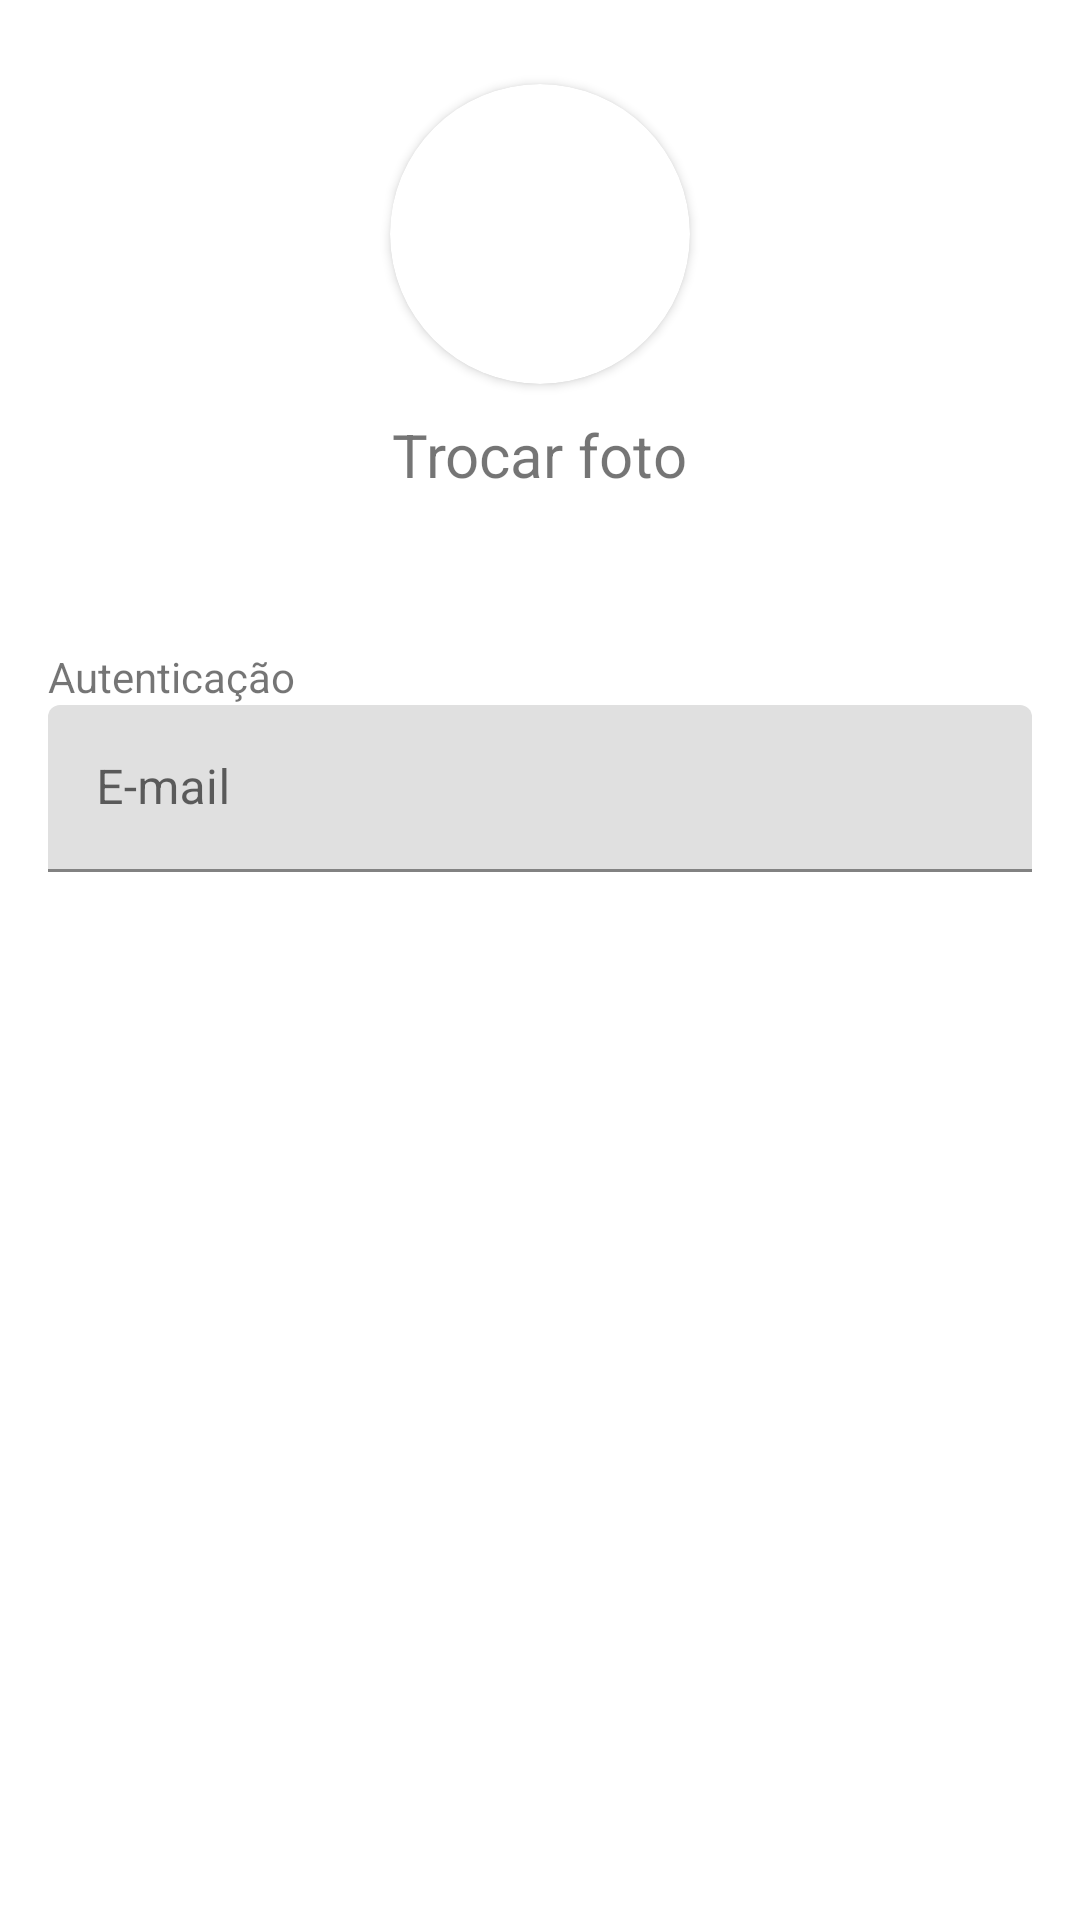

Layout XML and referenced resources for this Android screen:
<!-- AndroidManifest.xml: application theme Theme.ImcApp -->
<!-- res/layout/activity_cadastro_usuario.xml -->
<?xml version="1.0" encoding="utf-8"?>
<LinearLayout xmlns:android="http://schemas.android.com/apk/res/android"
    android:layout_width="match_parent"
    android:layout_height="match_parent"
    xmlns:app="http://schemas.android.com/apk/res-auto"
    xmlns:tools="http://schemas.android.com/tools"
    android:orientation="vertical"
    tools:context=".CadastroUsuarioActivity"
    android:padding="16dp">

    <LinearLayout
        android:layout_width="match_parent"
        android:layout_height="200dp"
        android:orientation="vertical">

        <androidx.cardview.widget.CardView
            android:layout_width="100dp"
            android:layout_height="100dp"
            app:cardCornerRadius="50dp"
            android:layout_gravity="center"
            android:layout_marginTop="12dp">

            <ImageView
                android:layout_width="wrap_content"
                android:layout_height="wrap_content"
                android:background="@drawable/lionel"
                android:scaleType="center"/>

        </androidx.cardview.widget.CardView>

        <TextView
            android:layout_width="wrap_content"
            android:layout_height="wrap_content"
            android:text="Trocar foto"
            android:textSize="20dp"
            android:layout_gravity="center"
            android:layout_marginTop="10dp"/>

    </LinearLayout>


    <ScrollView
        android:layout_width="match_parent"
        android:layout_height="match_parent">

        <LinearLayout
            android:layout_width="match_parent"
            android:layout_height="match_parent"
            android:orientation="vertical">

            <TextView
                android:layout_width="wrap_content"
                android:layout_height="wrap_content"
                android:text="Autenticação"
                android:drawableStart="@drawable/lock_24"
                android:drawableTint="@color/purple_200"/>


            <com.google.android.material.textfield.TextInputLayout
                android:layout_width="match_parent"
                android:layout_height="wrap_content"
                android:hint="E-mail">

                <EditText
                    android:layout_width="match_parent"
                    android:layout_height="wrap_content"/>


            </com.google.android.material.textfield.TextInputLayout>

        </LinearLayout>


    </ScrollView>


</LinearLayout>
<!-- resources referenced by this layout -->
<resources>
  <color name="purple_200">#FFBB86FC</color>
  <style name="Theme.ImcApp" parent="Theme.MaterialComponents.DayNight.DarkActionBar">
          
          <item name="colorPrimary">@color/primary</item>
          <item name="colorPrimaryVariant">@color/primary_dark</item>
          <item name="colorOnPrimary">@color/white</item>
          
          <item name="colorSecondary">@color/primary_light</item>
          <item name="colorSecondaryVariant">@color/teal_700</item>
          <item name="colorOnSecondary">@color/black</item>
          
          <item name="android:statusBarColor" tools:targetApi="l">?attr/colorPrimaryVariant</item>
          
      </style>
  <color name="primary">#388e3c</color>
  <color name="primary_dark">#00600f</color>
  <color name="white">#FFFFFFFF</color>
  <color name="primary_light">#6abf69</color>
  <color name="teal_700">#FF018786</color>
  <color name="black">#FF000000</color>
</resources>
